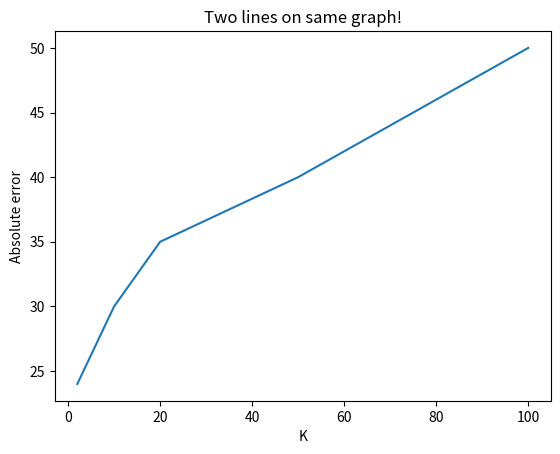
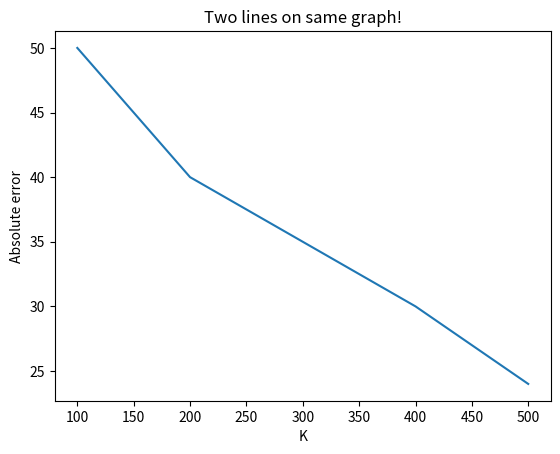

These charts were generated, in order, by the following Python code:
import matplotlib.pyplot as plt

x =[2, 10, 20, 50 , 100 ]
y = [24, 30, 35, 40, 50]

f = plt.figure(1)
plt.plot(x, y, label="k vs error Line")
plt.xlabel('K')
plt.ylabel('Absolute error')
plt.title('Two lines on same graph!')


x =[500, 400, 300, 200 , 100 ]
y = [24, 30, 35, 40, 50]
p = plt.figure(2)
plt.plot(x, y, label="k vs error Line")
plt.xlabel('K')
plt.ylabel('Absolute error')
plt.title('Two lines on same graph!')

plt.show()

input()